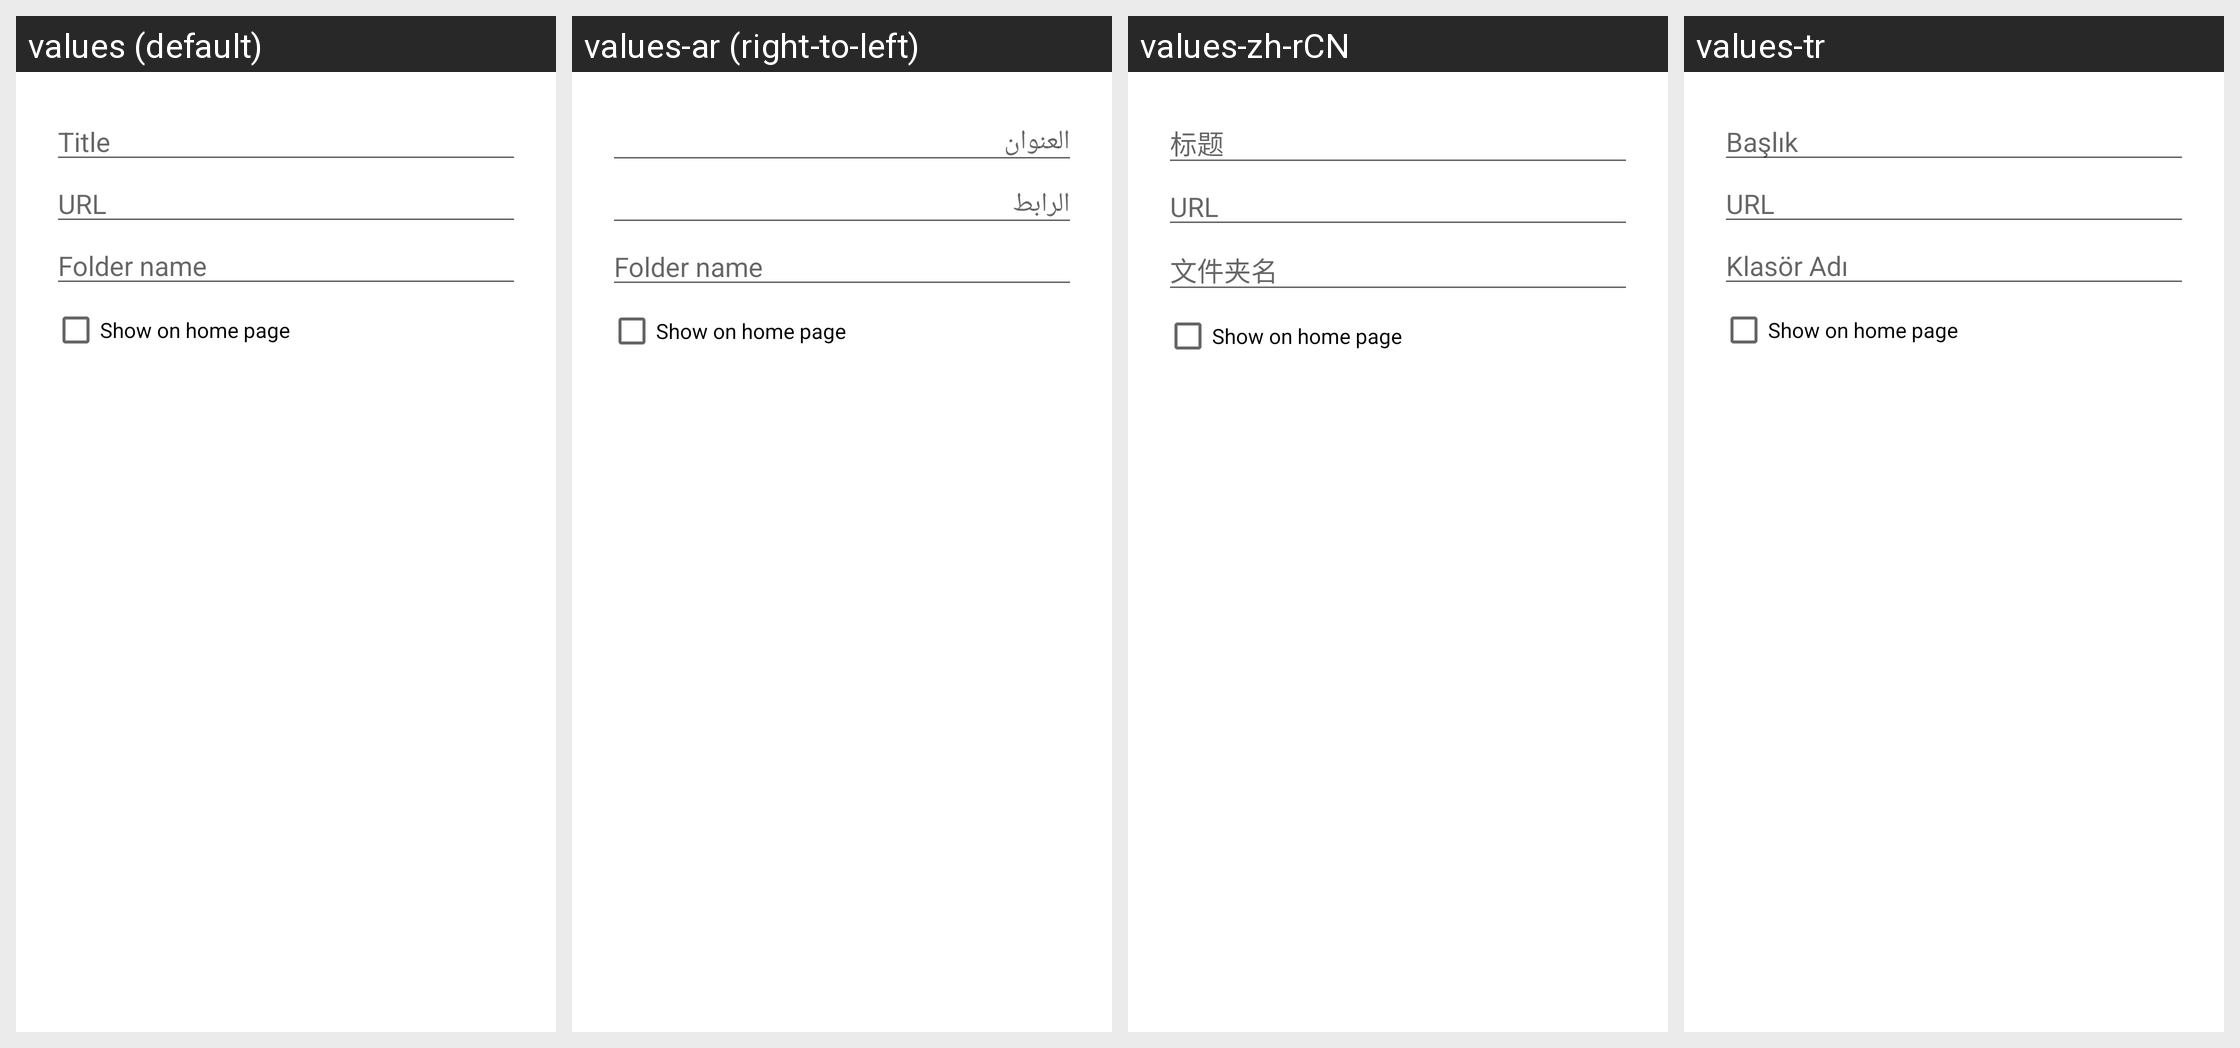

Here is an Android app screen in its default locale and in the app's own translations. Write out the translated-string differences for the strings that appear on this screen.
Android screen res/layout/dialog_edit_bookmark.xml rendered under 4 locales, left to right: values (default), values-ar (right-to-left), values-zh-rCN, values-tr. Device: Nexus 5 (rendered at 1080×1920; each locale shown at half size, 540×960, under a caption strip naming it); theme Theme.MaterialComponents.DayNight.NoActionBar.
Other locales in the repository, not shown: values-de, values-el, values-es, values-fr, values-hu, values-it, values-ja, values-ko, values-nl, values-pl, values-pt, values-pt-rBR, values-ru, values-sr, values-zh-rTW.
Strings drawn on this screen, with the default value and each locale's value (text and hints the layout hard-codes, and strings that could not be matched under every locale, appear in the picture but are not listed):

hint_title
  values: Title
  values-ar: العنوان
  values-zh-rCN: 标题
  values-tr: Başlık

hint_url
  values: URL
  values-ar: الرابط
  values-zh-rCN: URL
  values-tr: URL

folder
  values: Folder name
  values-ar: Folder name  [not translated; the default value is used]
  values-zh-rCN: 文件夹名
  values-tr: Klasör Adı
